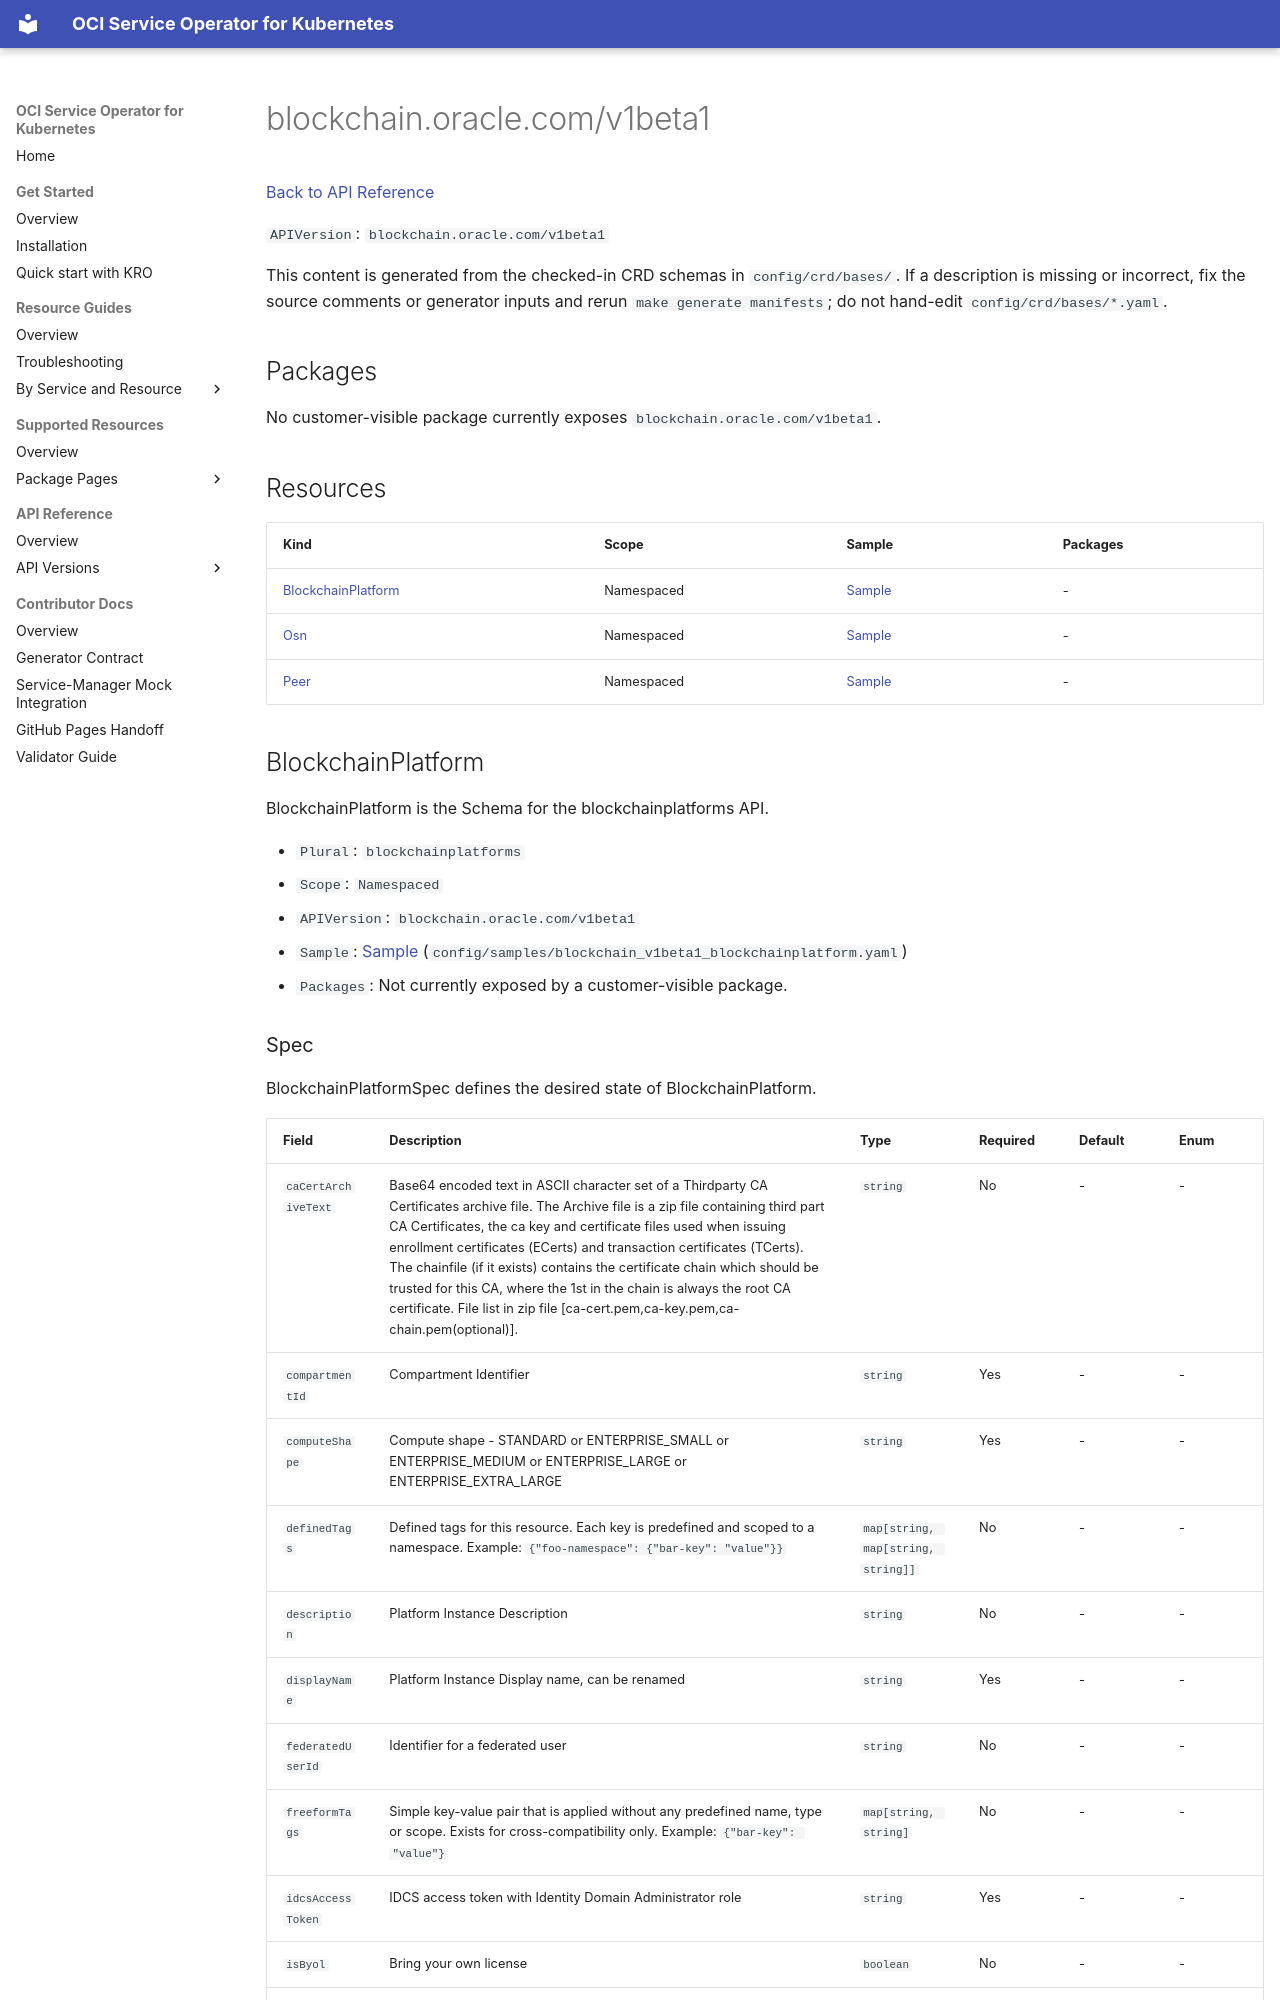

repository: oracle/oci-service-operator · page: reference/api/blockchain/v1beta1/index.html · generator: mkdocs

<!-- Code generated by cmd/sitegen api. DO NOT EDIT. -->

# blockchain.oracle.com/v1beta1

[Back to API Reference](../../index.md)

`APIVersion`: `blockchain.oracle.com/v1beta1`

This content is generated from the checked-in CRD schemas in `config/crd/bases/`. If a description is missing or incorrect, fix the source comments or generator inputs and rerun `make generate manifests`; do not hand-edit `config/crd/bases/*.yaml`.

<a id="packages"></a>
## Packages

No customer-visible package currently exposes `blockchain.oracle.com/v1beta1`.

<a id="resources"></a>
## Resources

| Kind | Scope | Sample | Packages |
| --- | --- | --- | --- |
| [BlockchainPlatform](#kind-blockchainplatform) | Namespaced | [Sample](../../../samples/blockchain/v1beta1/blockchainplatform.md) | - |
| [Osn](#kind-osn) | Namespaced | [Sample](../../../samples/blockchain/v1beta1/osn.md) | - |
| [Peer](#kind-peer) | Namespaced | [Sample](../../../samples/blockchain/v1beta1/peer.md) | - |

<a id="kind-blockchainplatform"></a>
## BlockchainPlatform

BlockchainPlatform is the Schema for the blockchainplatforms API.

- `Plural`: `blockchainplatforms`
- `Scope`: `Namespaced`
- `APIVersion`: `blockchain.oracle.com/v1beta1`
- `Sample`: [Sample](../../../samples/blockchain/v1beta1/blockchainplatform.md) (`config/samples/blockchain_v1beta1_blockchainplatform.yaml`)
- `Packages`: Not currently exposed by a customer-visible package.

<a id="kind-blockchainplatform-spec"></a>
